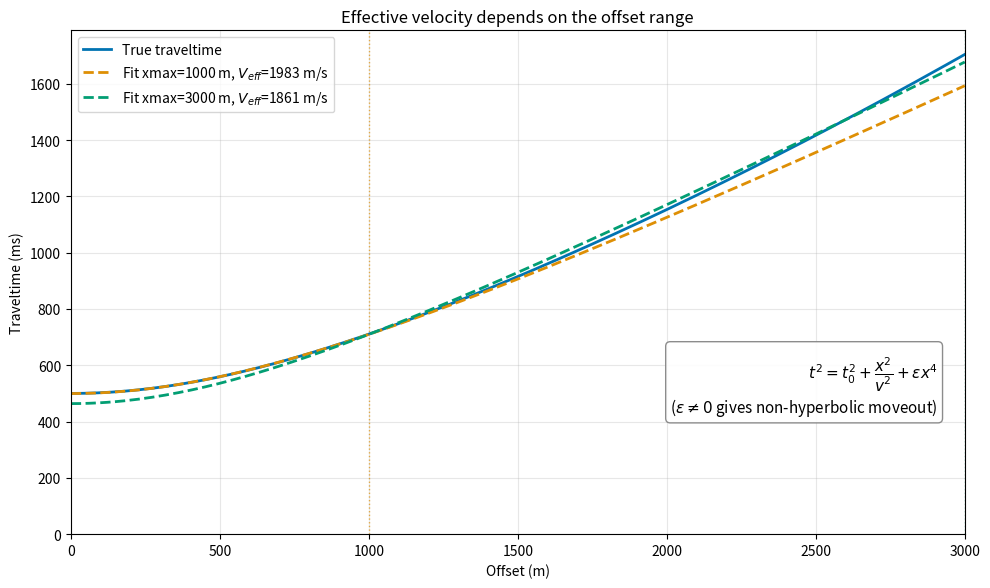

The script that saved this image: (Note: this script raises an exception after producing the figure.)
"""
Effective velocity: best-fit hyperbola for different offset ranges.

Output: figures/term03_lec02/term03_lec02_effective_velocity.png
"""

import numpy as np
import matplotlib.pyplot as plt

COLORS = ["#0173B2", "#DE8F05", "#029E73", "#D55E00", "#CC79A7", "#F0E442"]

# True traveltime with non-hyperbolic moveout (e.g., vertical velocity gradient)
t0 = 0.5  # s
v_nmo = 2000  # m/s
x = np.linspace(0, 3000, 200)
# Add a small non-hyperbolic term: t^2 = t0^2 + x^2/v^2 + epsilon*x^4
# eps is chosen so the non-hyperbolic term is a small but visible perturbation.
eps = 5e-15
t_true = np.sqrt(t0**2 + x**2 / v_nmo**2 + eps * x**4)

fig, ax = plt.subplots(figsize=(10, 6), dpi=150)
ax.plot(x, t_true * 1000, color=COLORS[0], lw=2, label="True traveltime")

for xmax, color in [(1000, COLORS[1]), (3000, COLORS[2])]:
    mask = x <= xmax
    # Linearized fit to t^2 vs x^2 in the chosen range
    A = np.vstack([np.ones_like(x[mask]), x[mask]**2]).T
    b = t_true[mask]**2
    coeff, *_ = np.linalg.lstsq(A, b, rcond=None)
    v_eff = 1.0 / np.sqrt(coeff[1])
    t_fit = np.sqrt(np.maximum(coeff[0] + x**2 / v_eff**2, 0))
    ax.plot(x, t_fit * 1000, "--", color=color, lw=2, label=f"Fit xmax={xmax} m, $V_{{eff}}$={v_eff:.0f} m/s")
    ax.axvline(xmax, color=color, ls=":", lw=1, alpha=0.7)

ax.set_xlabel("Offset (m)")
ax.set_ylabel("Traveltime (ms)")
ax.set_title("Effective velocity depends on the offset range")
ax.legend(loc="upper left")
ax.grid(alpha=0.3)
ax.set_xlim(0, 3000)
ax.set_ylim(0, t_true[-1] * 1000 * 1.05)
ax.text(
    0.97, 0.23,
    r"$t^2 = t_0^2 + \dfrac{x^2}{v^2} + \varepsilon x^4$" + "\n"
    r"($\varepsilon \neq 0$ gives non-hyperbolic moveout)",
    transform=ax.transAxes,
    fontsize=11,
    ha="right",
    va="bottom",
    bbox=dict(boxstyle="round", facecolor="white", alpha=0.9, edgecolor="gray"),
)
plt.tight_layout()
plt.savefig("figures/term03_lec02/term03_lec02_effective_velocity.png", dpi=150, bbox_inches="tight")
plt.close()
